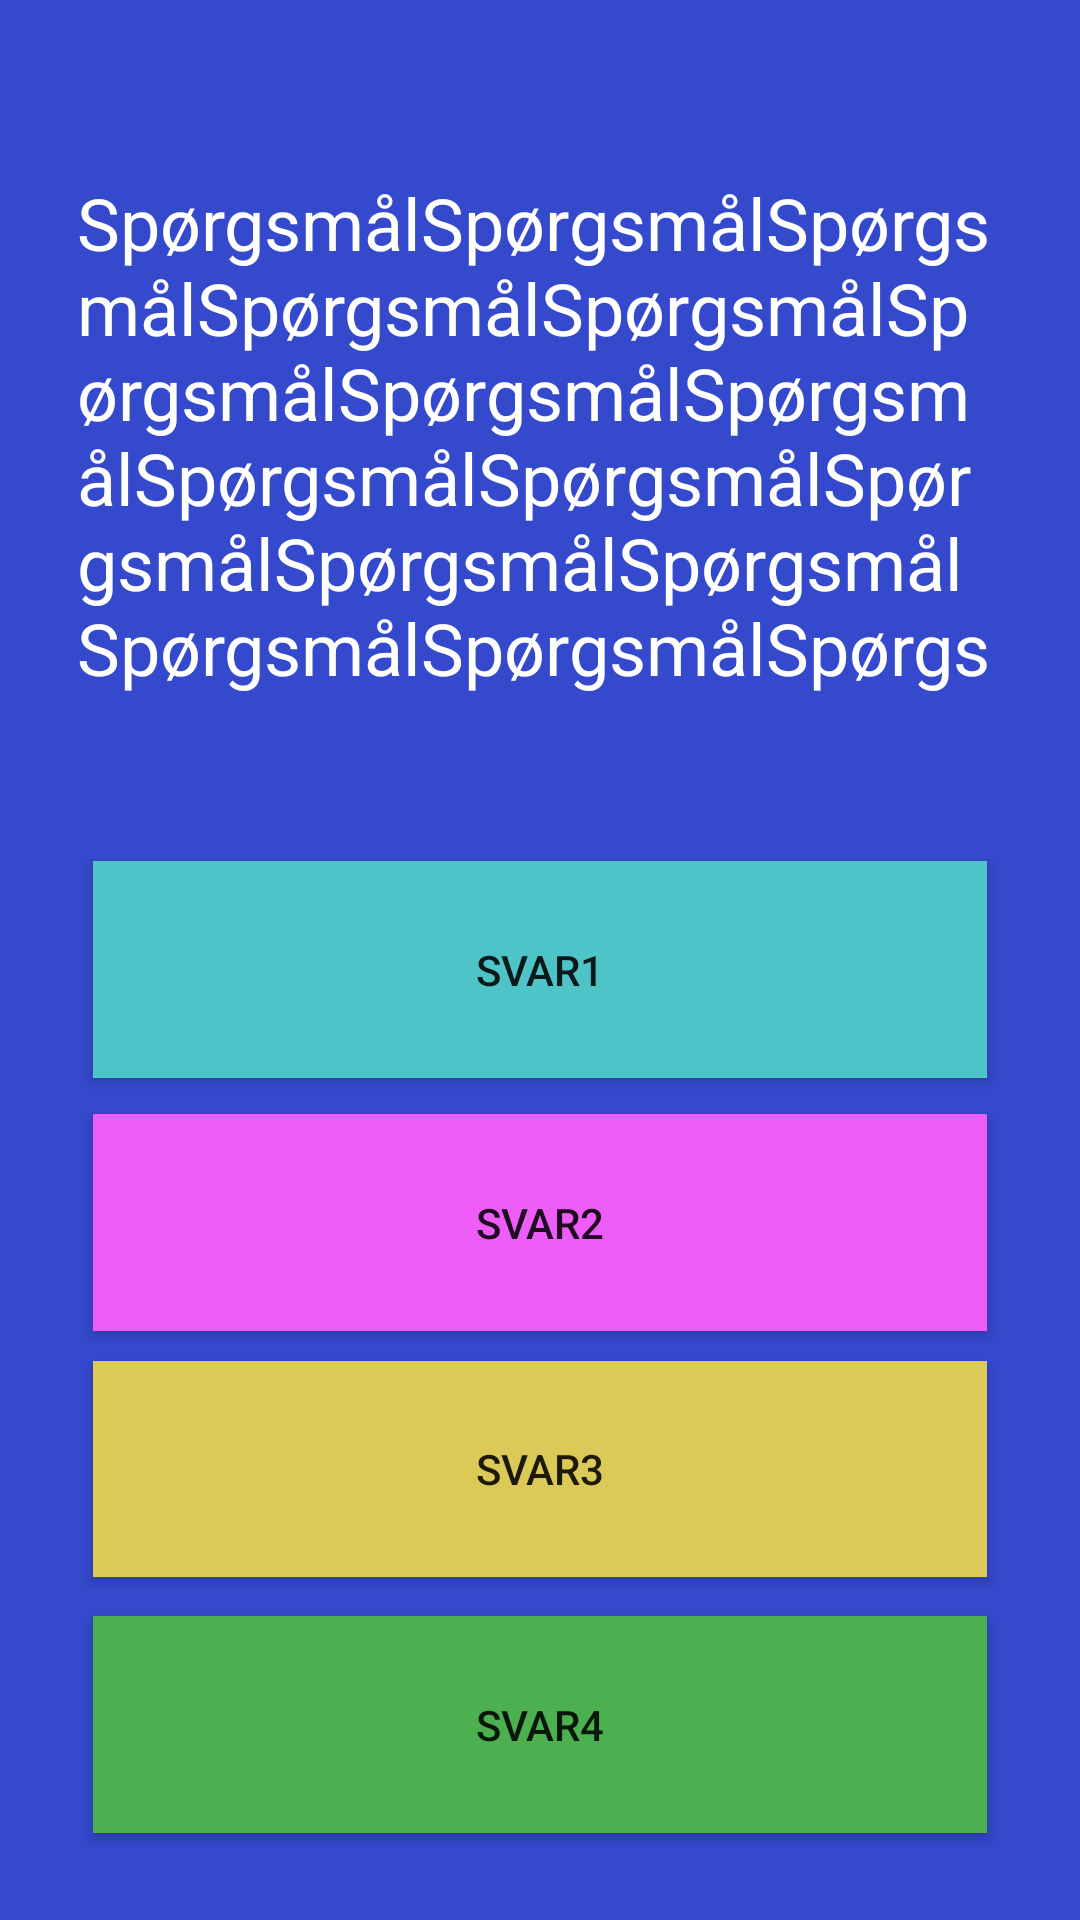

Layout XML and referenced resources for this Android screen:
<!-- AndroidManifest.xml: application theme AppTheme -->
<!-- res/layout/activity_main.xml -->
<?xml version="1.0" encoding="utf-8"?>
<androidx.constraintlayout.widget.ConstraintLayout xmlns:android="http://schemas.android.com/apk/res/android"
    xmlns:app="http://schemas.android.com/apk/res-auto"
    xmlns:tools="http://schemas.android.com/tools"
    android:layout_width="match_parent"
    android:layout_height="match_parent"
    android:background="#3449CC"
    tools:context=".MainActivity">

    <TextView
        android:id="@+id/textView"
        android:layout_width="309dp"
        android:layout_height="174dp"
        android:layout_marginStart="50dp"
        android:layout_marginTop="58dp"
        android:layout_marginEnd="50dp"
        android:layout_marginBottom="55dp"
        android:text="SpørgsmålSpørgsmålSpørgsmålSpørgsmålSpørgsmålSpørgsmålSpørgsmålSpørgsmålSpørgsmålSpørgsmålSpørgsmålSpørgsmålSpørgsmålSpørgsmålSpørgsmålSpørgsmålSpørgsmålSpørgsmålSpørgsmålSpørgsmålSpørgsmålSpørgsmål"
        android:textColor="#FFFFFF"
        android:textSize="24sp"
        app:layout_constraintBottom_toTopOf="@+id/button"
        app:layout_constraintEnd_toEndOf="parent"
        app:layout_constraintStart_toStartOf="parent"
        app:layout_constraintTop_toTopOf="parent" />

    <Button
        android:id="@+id/button"
        android:layout_width="0dp"
        android:layout_height="0dp"
        android:layout_marginStart="31dp"
        android:layout_marginEnd="31dp"
        android:layout_marginBottom="12dp"
        android:background="#4EC4C9"
        android:text="Svar1"
        app:layout_constraintBottom_toTopOf="@+id/button6"
        app:layout_constraintEnd_toEndOf="parent"
        app:layout_constraintHorizontal_bias="1.0"
        app:layout_constraintStart_toStartOf="parent"
        app:layout_constraintTop_toBottomOf="@+id/textView" />

    <Button
        android:id="@+id/button6"
        android:layout_width="0dp"
        android:layout_height="0dp"
        android:layout_marginStart="31dp"
        android:layout_marginEnd="31dp"
        android:layout_marginBottom="10dp"
        android:background="#EE5DF8"
        android:text="Svar2"
        app:layout_constraintBottom_toTopOf="@+id/button7"
        app:layout_constraintEnd_toEndOf="parent"
        app:layout_constraintStart_toStartOf="parent"
        app:layout_constraintTop_toBottomOf="@+id/button" />

    <Button
        android:id="@+id/button7"
        android:layout_width="0dp"
        android:layout_height="0dp"
        android:layout_marginStart="31dp"
        android:layout_marginEnd="31dp"
        android:layout_marginBottom="13dp"
        android:background="#DBCA58"
        android:text="Svar3"
        app:layout_constraintBottom_toTopOf="@+id/button8"
        app:layout_constraintEnd_toEndOf="parent"
        app:layout_constraintStart_toStartOf="parent"
        app:layout_constraintTop_toBottomOf="@+id/button6" />

    <Button
        android:id="@+id/button8"
        android:layout_width="0dp"
        android:layout_height="0dp"
        android:layout_marginStart="31dp"
        android:layout_marginEnd="31dp"
        android:layout_marginBottom="29dp"
        android:background="#4CAF50"
        android:text="Svar4"
        app:layout_constraintBottom_toBottomOf="parent"
        app:layout_constraintEnd_toEndOf="parent"
        app:layout_constraintStart_toStartOf="parent"
        app:layout_constraintTop_toBottomOf="@+id/button7" />

</androidx.constraintlayout.widget.ConstraintLayout>
<!-- resources referenced by this layout -->
<resources>
  <style name="AppTheme" parent="Theme.AppCompat.Light.NoActionBar">
          
          <item name="colorPrimary">@color/colorPrimary</item>
          <item name="colorPrimaryDark">@color/colorPrimaryDark</item>
          <item name="colorAccent">@color/colorAccent</item>
          <item name="android:textColorHint">@color/secondary_text</item>
  
      </style>
  <color name="colorPrimary">#000000</color>
  <color name="colorPrimaryDark">#243665</color>
  <color name="colorAccent">#000000</color>
</resources>
